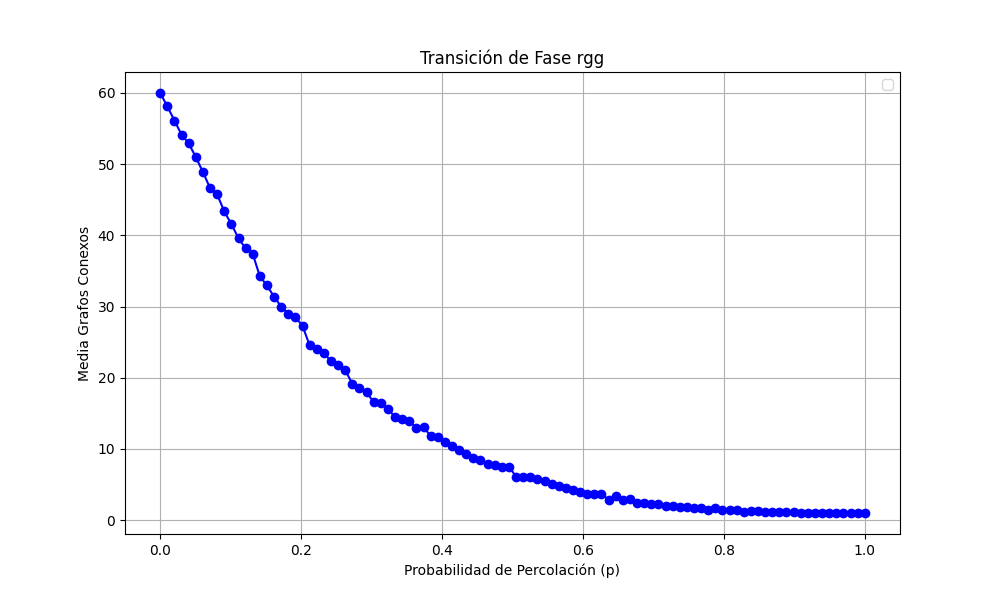

Data behind this chart, as committed beside it:
prob, media
0.0, 60.0
0.0101, 58.11
0.0202, 56.13
0.0303, 54.13
0.0404, 52.93
0.05051, 50.99
0.06061, 48.89
0.07071, 46.65
0.08081, 45.75
0.09091, 43.36
0.101, 41.58
0.1111, 39.58
0.1212, 38.17
0.1313, 37.38
0.1414, 34.25
0.1515, 32.96
0.1616, 31.37
0.1717, 29.99
0.1818, 28.95
0.1919, 28.54
0.202, 27.26
0.2121, 24.55
0.2222, 24.02
0.2323, 23.45
0.2424, 22.33
0.2525, 21.78
0.2626, 21.06
0.2727, 19.14
0.2828, 18.55
0.2929, 17.97
0.303, 16.54
0.3131, 16.5
0.3232, 15.61
0.3333, 14.49
0.3434, 14.26
0.3535, 13.9
0.3636, 12.97
0.3737, 13.07
0.3838, 11.81
0.3939, 11.74
0.404, 11.03
0.4141, 10.4
0.4242, 9.83
0.4343, 9.3
0.4444, 8.69
0.4545, 8.46
0.4646, 7.85
0.4747, 7.74
0.4848, 7.48
0.4949, 7.51
0.5051, 6.11
0.5152, 6.07
0.5253, 6.07
0.5354, 5.81
0.5455, 5.47
0.5556, 5.08
0.5657, 4.78
0.5758, 4.57
0.5859, 4.3
0.596, 3.94
... 40 more rows
